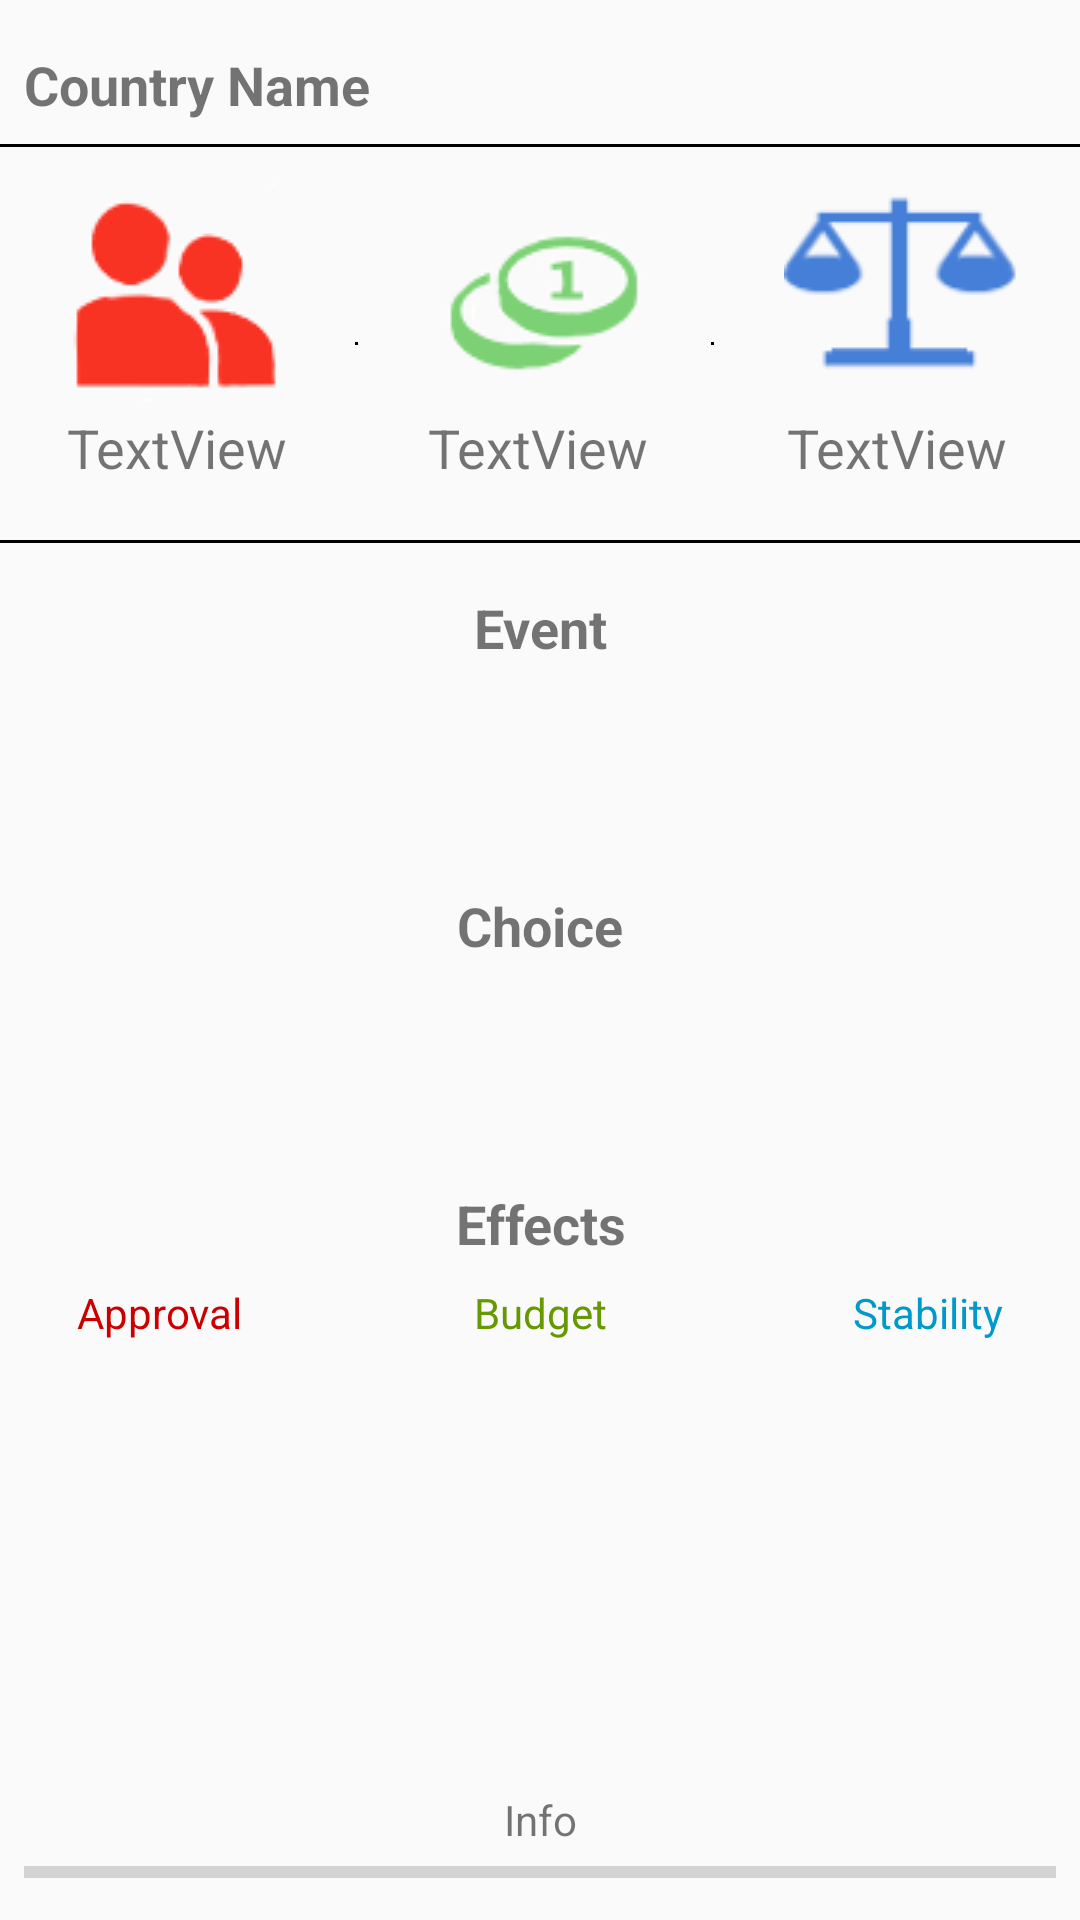

Layout XML and referenced resources for this Android screen:
<!-- AndroidManifest.xml: application theme AppTheme -->
<!-- res/layout/activity_game.xml -->
<?xml version="1.0" encoding="utf-8"?>
<android.support.constraint.ConstraintLayout xmlns:android="http://schemas.android.com/apk/res/android"
    xmlns:app="http://schemas.android.com/apk/res-auto"
    xmlns:tools="http://schemas.android.com/tools"
    android:layout_width="match_parent"
    android:layout_height="match_parent"
    tools:context="com.honours.louis.politicsgame.GameActivity">

    <View
        android:id="@+id/line"
        style="@style/Divider"
        android:layout_width="0dp"
        android:layout_marginTop="132dp"
        app:layout_constraintEnd_toEndOf="parent"
        app:layout_constraintHorizontal_bias="0.0"
        app:layout_constraintStart_toStartOf="parent"
        app:layout_constraintTop_toTopOf="@+id/line1">

    </View>

    <TextView
        android:id="@+id/textLastActionHeading2"
        android:layout_width="wrap_content"
        android:layout_height="wrap_content"
        android:layout_marginEnd="8dp"
        android:layout_marginStart="8dp"
        android:layout_marginTop="48dp"
        android:text="Effects"
        android:textSize="18sp"
        android:textStyle="bold"
        app:layout_constraintEnd_toEndOf="parent"
        app:layout_constraintHorizontal_bias="0.501"
        app:layout_constraintStart_toStartOf="parent"
        app:layout_constraintTop_toBottomOf="@+id/textLastChoice" />

    <TextView
        android:id="@+id/textDate"
        android:layout_width="wrap_content"
        android:layout_height="wrap_content"
        android:layout_marginBottom="16dp"
        android:layout_marginEnd="8dp"
        android:layout_marginStart="8dp"
        android:text="@string/info"
        app:layout_constraintBottom_toBottomOf="@+id/progressBarDate"
        app:layout_constraintEnd_toEndOf="parent"
        app:layout_constraintHorizontal_bias="0.501"
        app:layout_constraintStart_toStartOf="parent" />

    <TextView
        android:id="@+id/textCoName"
        android:layout_width="wrap_content"
        android:layout_height="wrap_content"
        android:layout_marginStart="8dp"
        android:layout_marginTop="16dp"
        android:text="@string/countryName"
        android:textSize="18sp"
        android:textStyle="bold"
        app:layout_constraintStart_toStartOf="parent"
        app:layout_constraintTop_toTopOf="parent" />

    <View
        android:id="@+id/line1"
        style="@style/Divider"
        android:layout_width="0dp"
        android:layout_marginBottom="8dp"
        android:layout_marginTop="48dp"
        app:layout_constraintBottom_toBottomOf="parent"
        app:layout_constraintEnd_toEndOf="parent"
        app:layout_constraintHorizontal_bias="1.0"
        app:layout_constraintStart_toStartOf="parent"
        app:layout_constraintTop_toTopOf="parent"
        app:layout_constraintVertical_bias="0.0">

    </View>

    <View
        android:id="@+id/line2"
        style="@style/Divider"
        android:layout_width="1dp"
        app:layout_constraintBottom_toBottomOf="@+id/line"
        app:layout_constraintEnd_toEndOf="parent"
        app:layout_constraintHorizontal_bias="0.66"
        app:layout_constraintStart_toStartOf="parent"
        app:layout_constraintTop_toTopOf="@+id/line1">

    </View>

    <View
        android:id="@+id/line4"
        style="@style/Divider"
        android:layout_width="1dp"
        app:layout_constraintBottom_toBottomOf="@+id/line"
        app:layout_constraintEnd_toEndOf="parent"
        app:layout_constraintHorizontal_bias="0.33"
        app:layout_constraintStart_toStartOf="parent"
        app:layout_constraintTop_toTopOf="@+id/line1">

    </View>

    <ImageView
        android:id="@+id/imageBudg"
        android:layout_width="wrap_content"
        android:layout_height="wrap_content"
        android:layout_marginEnd="8dp"
        android:layout_marginStart="8dp"
        android:layout_marginTop="12dp"
        android:contentDescription="Budget"
        app:layout_constraintEnd_toStartOf="@+id/line2"
        app:layout_constraintHorizontal_bias="0.545"
        app:layout_constraintStart_toEndOf="@+id/line4"
        app:layout_constraintTop_toBottomOf="@+id/line1"
        app:srcCompat="@drawable/budget" />

    <ImageView
        android:id="@+id/imageStab"
        android:layout_width="wrap_content"
        android:layout_height="wrap_content"
        android:layout_marginEnd="8dp"
        android:layout_marginStart="8dp"
        android:layout_marginTop="12dp"
        android:contentDescription="Stability"
        app:layout_constraintEnd_toEndOf="parent"
        app:layout_constraintHorizontal_bias="0.552"
        app:layout_constraintStart_toEndOf="@+id/line2"
        app:layout_constraintTop_toBottomOf="@+id/line1"
        app:srcCompat="@drawable/stability" />

    <ImageView
        android:id="@+id/imageAppr"
        android:layout_width="wrap_content"
        android:layout_height="wrap_content"
        android:layout_marginEnd="8dp"
        android:layout_marginStart="8dp"
        android:layout_marginTop="12dp"
        android:contentDescription="Approval"
        app:layout_constraintEnd_toStartOf="@+id/line4"
        app:layout_constraintHorizontal_bias="0.485"
        app:layout_constraintStart_toStartOf="parent"
        app:layout_constraintTop_toBottomOf="@+id/line1"
        app:srcCompat="@drawable/approval" />

    <TextView
        android:id="@+id/textAppr"
        android:layout_width="wrap_content"
        android:layout_height="wrap_content"
        android:text="TextView"
        android:textAlignment="textStart"
        android:textSize="18sp"
        app:layout_constraintEnd_toStartOf="@+id/line4"
        app:layout_constraintStart_toStartOf="parent"
        app:layout_constraintTop_toBottomOf="@+id/imageAppr" />

    <TextView
        android:id="@+id/textStab"
        android:layout_width="wrap_content"
        android:layout_height="wrap_content"
        android:text="TextView"
        android:textAlignment="textEnd"
        android:textSize="18sp"
        app:layout_constraintEnd_toEndOf="parent"
        app:layout_constraintStart_toEndOf="@+id/line2"
        app:layout_constraintTop_toBottomOf="@+id/imageStab" />

    <TextView
        android:id="@+id/textBudg"
        android:layout_width="wrap_content"
        android:layout_height="wrap_content"
        android:layout_marginBottom="8dp"
        android:layout_marginEnd="8dp"
        android:layout_marginStart="8dp"
        android:text="TextView"
        android:textAlignment="center"
        android:textSize="18sp"
        app:layout_constraintBottom_toTopOf="@+id/line"
        app:layout_constraintEnd_toStartOf="@+id/line2"
        app:layout_constraintHorizontal_bias="0.542"
        app:layout_constraintStart_toEndOf="@+id/line4"
        app:layout_constraintTop_toBottomOf="@+id/imageBudg"
        app:layout_constraintVertical_bias="0.0" />

    <ProgressBar
        android:id="@+id/progressBarDate"
        style="?android:attr/progressBarStyleHorizontal"
        android:layout_width="0dp"
        android:layout_height="wrap_content"
        android:layout_marginBottom="8dp"
        android:layout_marginEnd="8dp"
        android:layout_marginStart="8dp"
        android:max="360"
        android:progress="0"
        android:progressTint="@android:color/holo_blue_dark"
        app:layout_constraintBottom_toBottomOf="parent"
        app:layout_constraintEnd_toEndOf="parent"
        app:layout_constraintHorizontal_bias="0.0"
        app:layout_constraintStart_toStartOf="parent" />

    <TextView
        android:id="@+id/textAppEffect"
        android:layout_width="wrap_content"
        android:layout_height="wrap_content"
        android:layout_marginBottom="60dp"
        android:layout_marginEnd="8dp"
        android:layout_marginStart="8dp"
        android:text="Approval"
        android:textAlignment="viewStart"
        android:textColor="@android:color/holo_red_dark"
        app:layout_constraintBottom_toBottomOf="parent"
        app:layout_constraintEnd_toStartOf="@+id/textBudEffect"
        app:layout_constraintHorizontal_bias="0.204"
        app:layout_constraintStart_toStartOf="parent"
        app:layout_constraintTop_toTopOf="@+id/textBudEffect"
        app:layout_constraintVertical_bias="0.0" />

    <TextView
        android:id="@+id/textBudEffect"
        android:layout_width="wrap_content"
        android:layout_height="wrap_content"
        android:layout_marginEnd="8dp"
        android:layout_marginStart="8dp"
        android:layout_marginTop="8dp"
        android:text="Budget"
        android:textAlignment="center"
        android:textColor="@android:color/holo_green_dark"
        app:layout_constraintEnd_toEndOf="parent"
        app:layout_constraintStart_toStartOf="parent"
        app:layout_constraintTop_toBottomOf="@+id/textLastActionHeading2" />

    <TextView
        android:id="@+id/textStabEffect"
        android:layout_width="wrap_content"
        android:layout_height="wrap_content"
        android:layout_marginBottom="60dp"
        android:layout_marginEnd="8dp"
        android:layout_marginStart="8dp"
        android:text="Stability"
        android:textAlignment="textEnd"
        android:textColor="@android:color/holo_blue_dark"
        app:layout_constraintBottom_toBottomOf="parent"
        app:layout_constraintEnd_toEndOf="parent"
        app:layout_constraintHorizontal_bias="0.807"
        app:layout_constraintStart_toEndOf="@+id/textBudEffect"
        app:layout_constraintTop_toTopOf="@+id/textBudEffect"
        app:layout_constraintVertical_bias="0.0" />

    <TextView
        android:id="@+id/textLastEventHeading"
        android:layout_width="wrap_content"
        android:layout_height="wrap_content"
        android:layout_marginEnd="8dp"
        android:layout_marginStart="8dp"
        android:layout_marginTop="16dp"
        android:text="Event"
        android:textSize="18sp"
        android:textStyle="bold"
        app:layout_constraintEnd_toEndOf="parent"
        app:layout_constraintHorizontal_bias="0.501"
        app:layout_constraintStart_toStartOf="parent"
        app:layout_constraintTop_toBottomOf="@+id/line" />

    <TextView
        android:id="@+id/textLastActionHeading"
        android:layout_width="wrap_content"
        android:layout_height="wrap_content"
        android:layout_marginEnd="8dp"
        android:layout_marginStart="8dp"
        android:layout_marginTop="48dp"
        android:text="Choice"
        android:textSize="18sp"
        android:textStyle="bold"
        app:layout_constraintEnd_toEndOf="parent"
        app:layout_constraintStart_toStartOf="parent"
        app:layout_constraintTop_toBottomOf="@+id/textLastEvent" />

    <TextView
        android:id="@+id/textLastChoice"
        android:layout_width="wrap_content"
        android:layout_height="wrap_content"
        android:layout_marginBottom="200dp"
        android:layout_marginEnd="8dp"
        android:layout_marginStart="8dp"
        android:layout_marginTop="8dp"
        android:textAlignment="textEnd"
        app:layout_constraintBottom_toBottomOf="parent"
        app:layout_constraintEnd_toEndOf="parent"
        app:layout_constraintHorizontal_bias="0.501"
        app:layout_constraintStart_toStartOf="parent"
        app:layout_constraintTop_toBottomOf="@+id/textLastActionHeading"
        app:layout_constraintVertical_bias="0.0" />

    <TextView
        android:id="@+id/textLastEvent"
        android:layout_width="wrap_content"
        android:layout_height="wrap_content"
        android:layout_marginEnd="8dp"
        android:layout_marginStart="8dp"
        android:layout_marginTop="8dp"
        android:textAlignment="center"
        app:layout_constraintEnd_toEndOf="parent"
        app:layout_constraintHorizontal_bias="0.501"
        app:layout_constraintStart_toStartOf="parent"
        app:layout_constraintTop_toBottomOf="@+id/textLastEventHeading" />

</android.support.constraint.ConstraintLayout>
<!-- resources referenced by this layout -->
<resources>
  <!-- drawable approval: png bitmap (drawable, 3301 bytes) -->
  <!-- drawable budget: png bitmap (drawable, 3734 bytes) -->
  <!-- drawable stability: png bitmap (drawable, 1857 bytes) -->
  <string name="countryName">Country Name</string>
  <string name="info">Info</string>
  <style name="Divider">
          <item name="android:layout_width">match_parent</item>
          <item name="android:layout_height">1dp</item>
          <item name="android:background">#000</item>
      </style>
  <style name="AppTheme" parent="Theme.AppCompat.Light.DarkActionBar">
          
          <item name="colorPrimary">@color/colorPrimary</item>
          <item name="colorPrimaryDark">@color/colorPrimaryDark</item>
          <item name="colorAccent">@color/colorAccent</item>
      </style>
  <!-- not gathered from this repository: default colours our renderer supplied (Android Studio template values) -->
  <color name="colorPrimary">#FF6200EE</color>
  <color name="colorPrimaryDark">#FF3700B3</color>
  <color name="colorAccent">#FF03DAC5</color>
</resources>
